Run: headless pygame with SDL's dummy video driver; simulated clock (each Clock.tick advances the game by its frame time, no real sleeping); random seed 0; keys injected as events and as key.get_pressed() state; no mouse input; restart key R tapped at the start of phases 3 and 4.
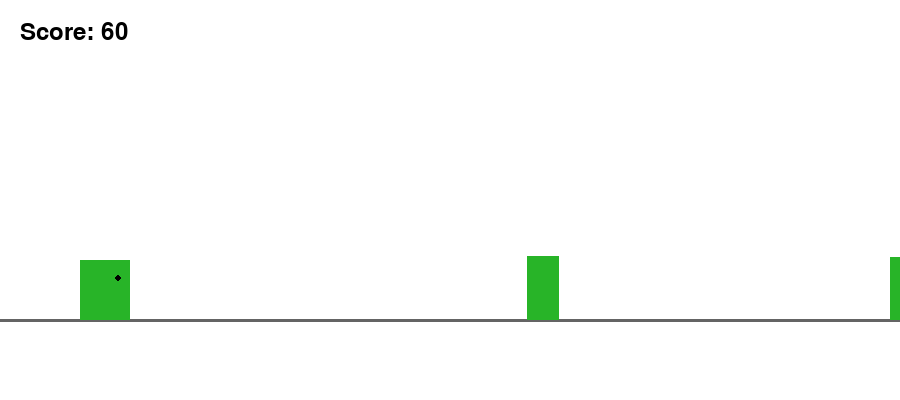
Frame 1 of 4 · flips 1–60 · no input
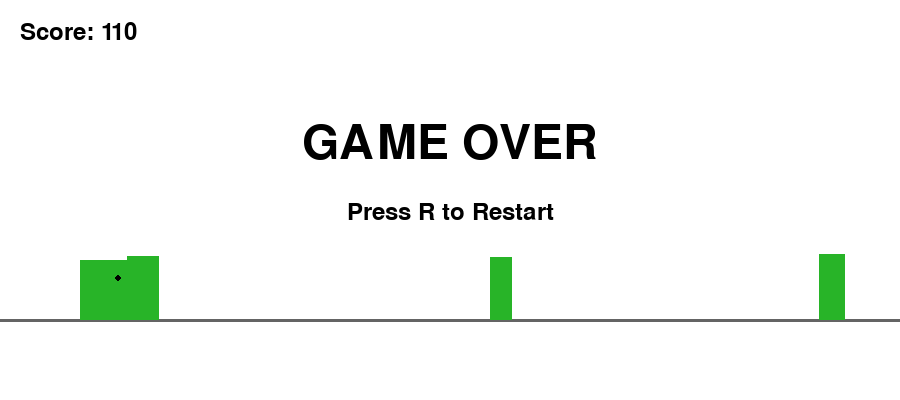
Frame 2 of 4 · flips 61–180 · tapped SPACE, RETURN · held RIGHT (→), D
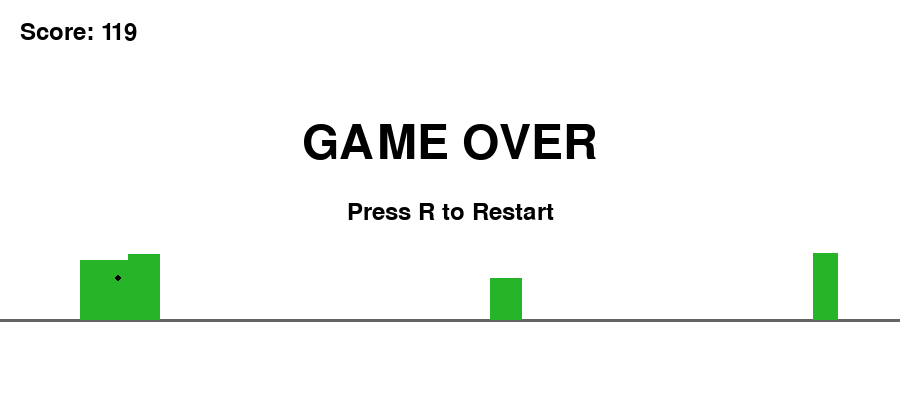
Frame 3 of 4 · flips 181–300 · tapped R · held DOWN (↓), S
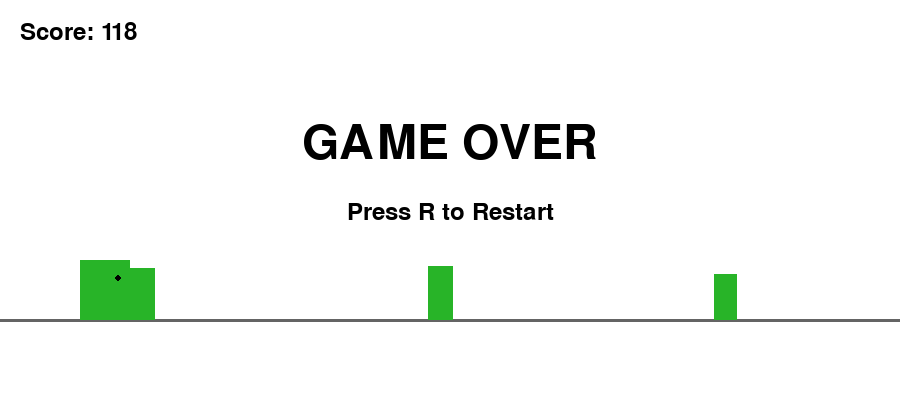
Frame 4 of 4 · flips 301–420 · tapped R · held LEFT (←), A, UP (↑), W

The pygame program that drew these frames:

import pygame
import random
import sys

pygame.init()

# Screen
WIDTH = 900
HEIGHT = 400
screen = pygame.display.set_mode((WIDTH, HEIGHT))
pygame.display.set_caption("Dino Runner")

clock = pygame.time.Clock()

# Colors
WHITE = (255, 255, 255)
BLACK = (0, 0, 0)
GREEN = (40, 180, 40)
GRAY = (100, 100, 100)

font = pygame.font.SysFont(None, 35)
big_font = pygame.font.SysFont(None, 70)

# Ground
GROUND_Y = 320

class Dino:
    def __init__(self):
        self.width = 50
        self.height = 60
        self.x = 80
        self.y = GROUND_Y - self.height
        self.vel = 0
        self.gravity = 0.9
        self.jump_power = -16
        self.on_ground = True

    def jump(self):
        if self.on_ground:
            self.vel = self.jump_power
            self.on_ground = False

    def update(self):
        self.vel += self.gravity
        self.y += self.vel

        if self.y >= GROUND_Y - self.height:
            self.y = GROUND_Y - self.height
            self.vel = 0
            self.on_ground = True

    def draw(self):
        pygame.draw.rect(screen, GREEN, (self.x, self.y, self.width, self.height))
        pygame.draw.circle(screen, BLACK, (self.x + 38, int(self.y + 18)), 3)

    def rect(self):
        return pygame.Rect(self.x, self.y, self.width, self.height)


class Cactus:
    def __init__(self):
        self.width = random.randint(20, 35)
        self.height = random.randint(40, 70)
        self.x = WIDTH + random.randint(0, 200)
        self.y = GROUND_Y - self.height

    def update(self, speed):
        self.x -= speed

    def draw(self):
        pygame.draw.rect(screen, GREEN, (self.x, self.y, self.width, self.height))

    def rect(self):
        return pygame.Rect(self.x, self.y, self.width, self.height)


def reset_game():
    return Dino(), [Cactus()], 8, 0, False


dino, cacti, speed, score, game_over = reset_game()

running = True

while running:
    clock.tick(60)

    for event in pygame.event.get():
        if event.type == pygame.QUIT:
            pygame.quit()
            sys.exit()

        if event.type == pygame.KEYDOWN:
            if event.key in (pygame.K_SPACE, pygame.K_UP):
                if not game_over:
                    dino.jump()

            if event.key == pygame.K_r and game_over:
                dino, cacti, speed, score, game_over = reset_game()

    if not game_over:
        dino.update()

        score += 1

        if score % 500 == 0:
            speed += 0.5

        for cactus in cacti:
            cactus.update(speed)

        if cacti[-1].x < WIDTH - random.randint(250, 350):
            cacti.append(Cactus())

        cacti = [c for c in cacti if c.x + c.width > 0]

        for cactus in cacti:
            if dino.rect().colliderect(cactus.rect()):
                game_over = True

    # Draw
    screen.fill(WHITE)

    pygame.draw.line(screen, GRAY, (0, GROUND_Y), (WIDTH, GROUND_Y), 3)

    dino.draw()

    for cactus in cacti:
        cactus.draw()

    score_text = font.render(f"Score: {score}", True, BLACK)
    screen.blit(score_text, (20, 20))

    if game_over:
        text = big_font.render("GAME OVER", True, BLACK)
        restart = font.render("Press R to Restart", True, BLACK)

        screen.blit(text, (WIDTH // 2 - text.get_width() // 2, 120))
        screen.blit(restart, (WIDTH // 2 - restart.get_width() // 2, 200))

    pygame.display.flip()
